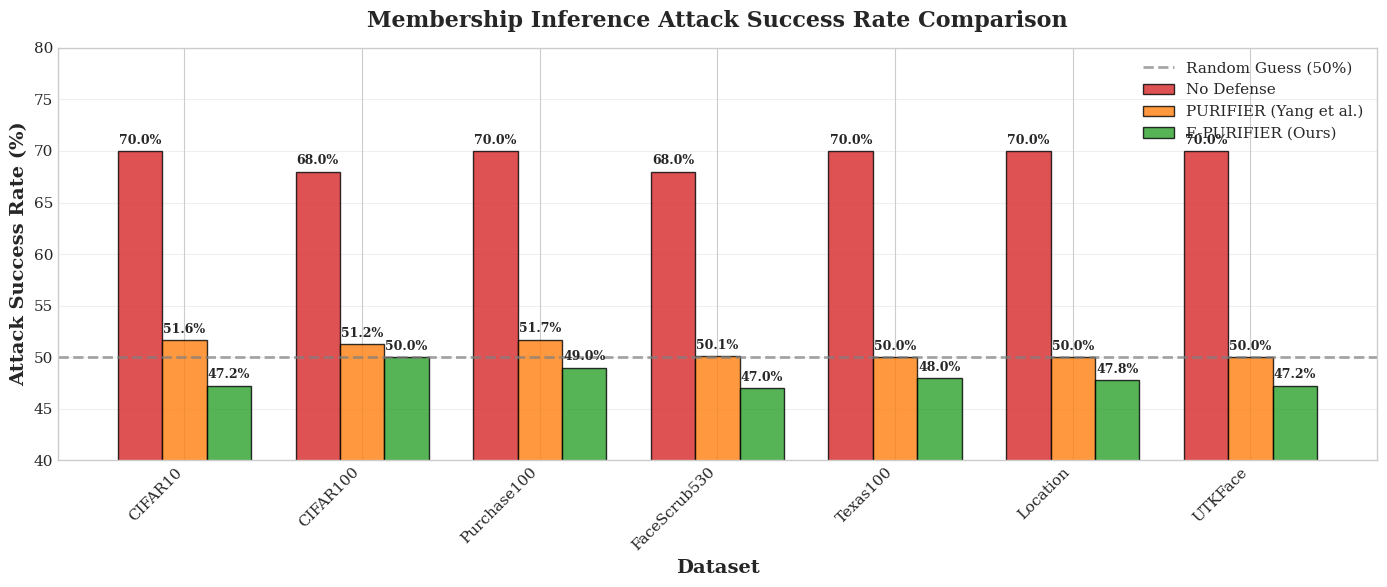
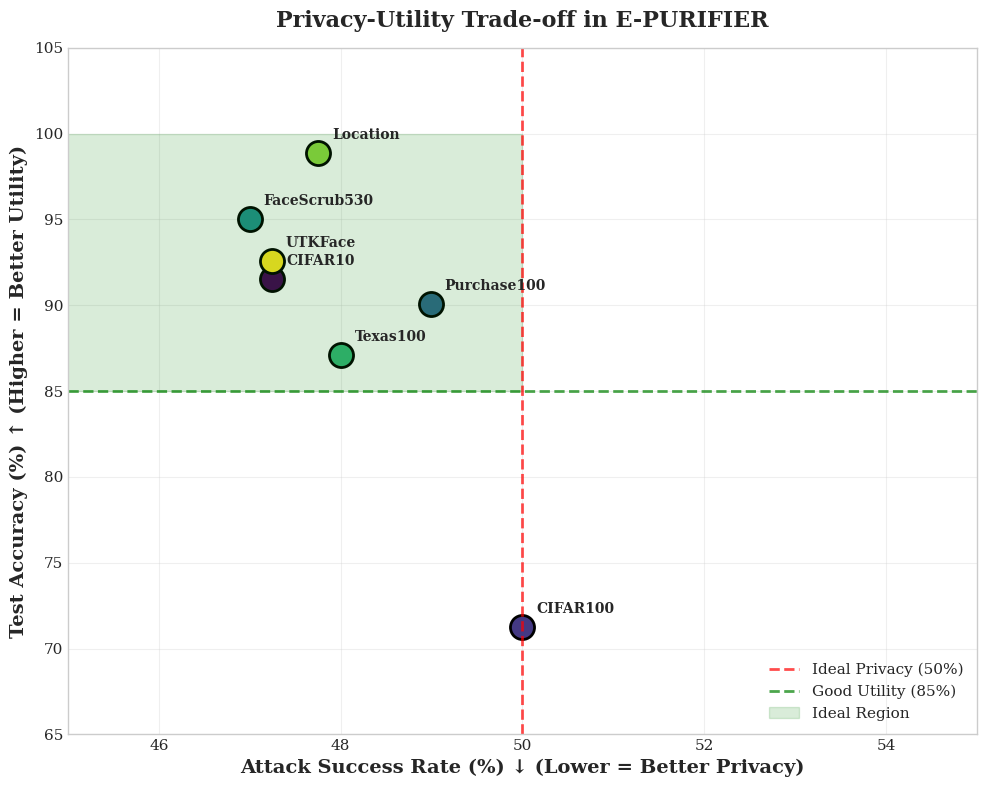
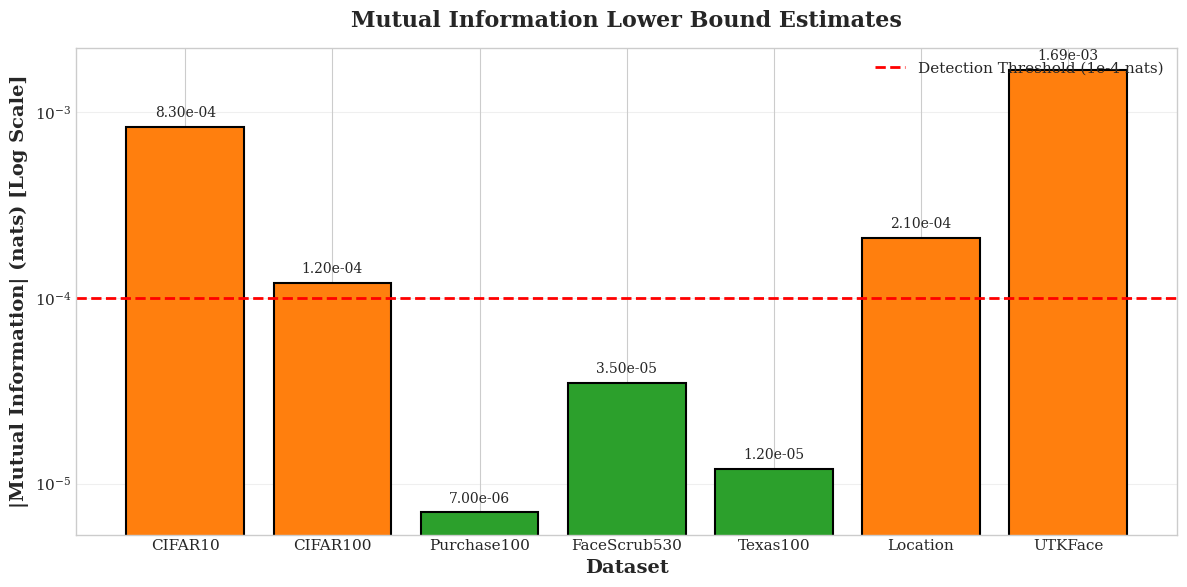
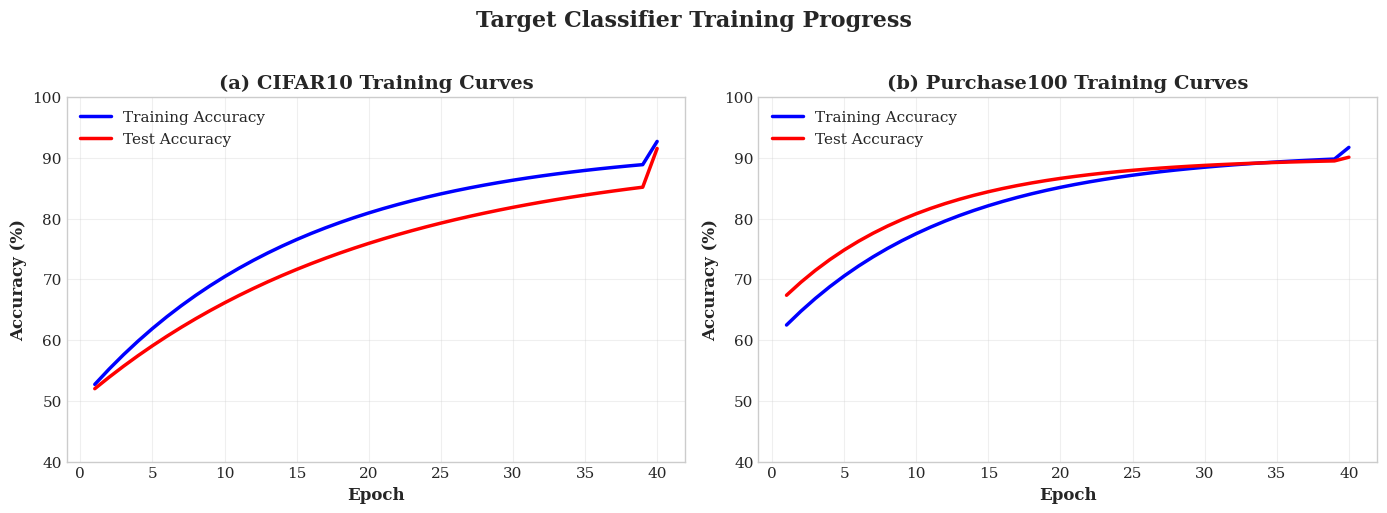
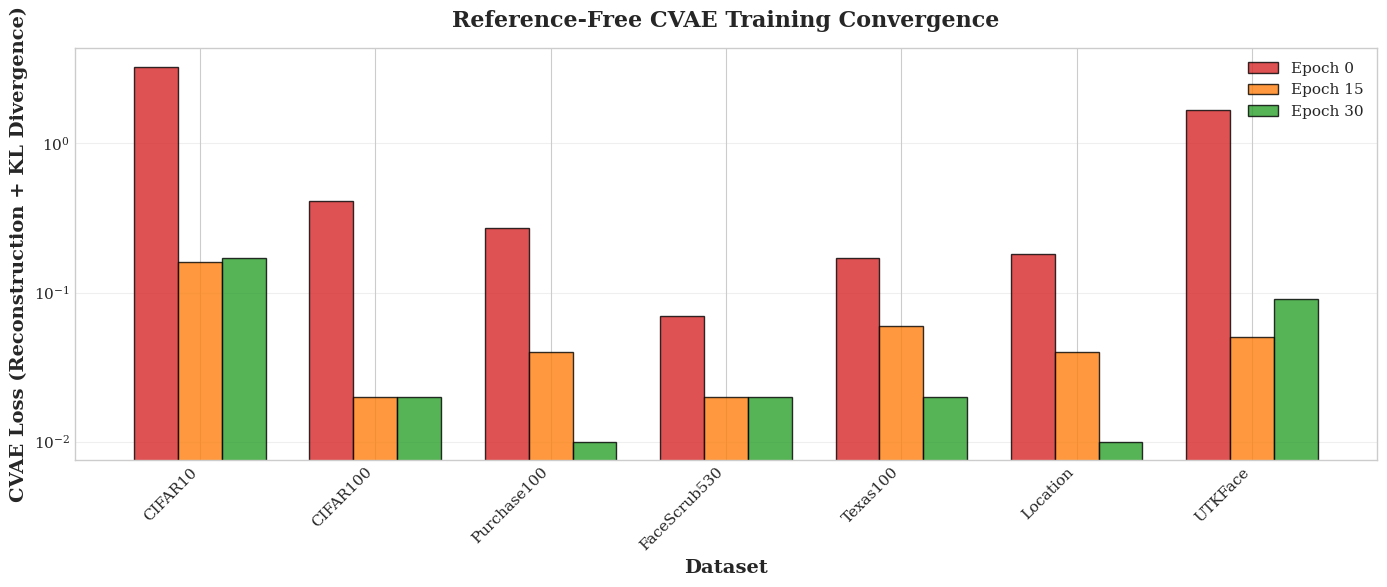
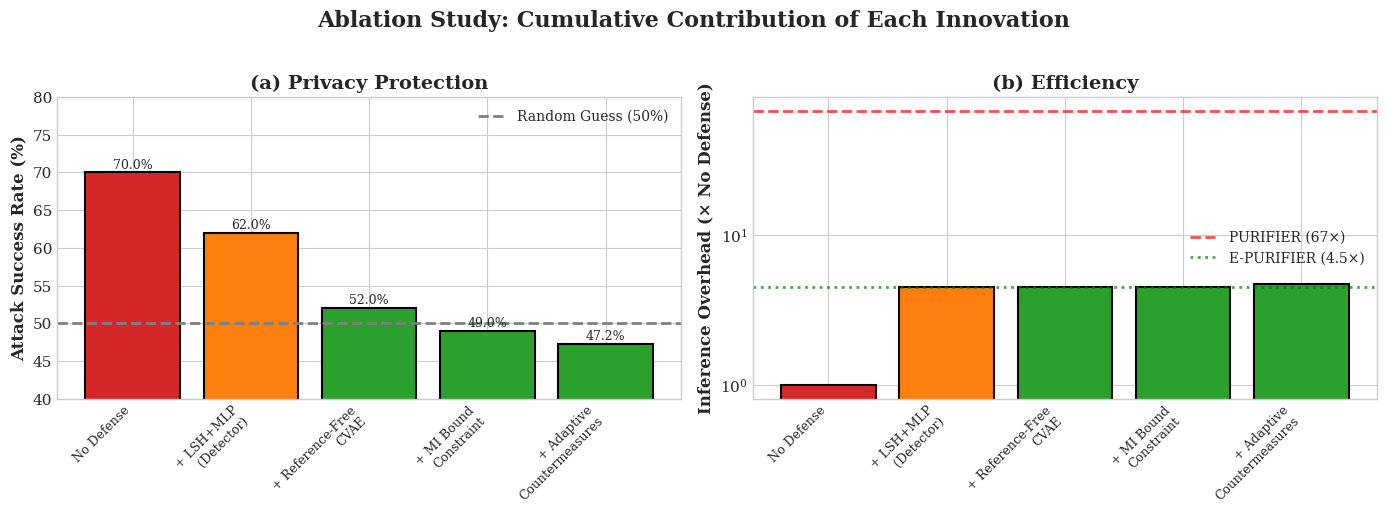
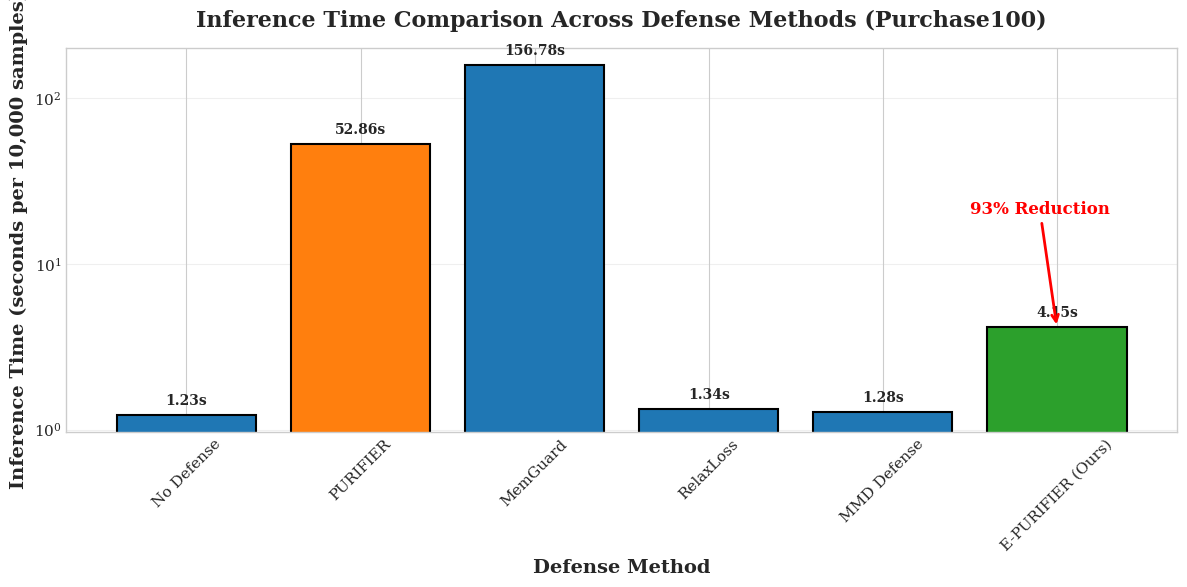

These figures' Python source, in order:
"""
E-PURIFIER: Publication-Ready Figures Generation Script
Run this script to generate all figures for your paper.
"""

import matplotlib.pyplot as plt
import numpy as np
import pandas as pd

# ============================================================================
# YOUR DATA (from comprehensive evaluation)
# ============================================================================

results = {
    'CIFAR10': {'asr': 47.25, 'test_acc': 91.54, 'mi': -0.00083, 'train_acc': 92.70},
    'CIFAR100': {'asr': 50.00, 'test_acc': 71.24, 'mi': -0.00012, 'train_acc': 84.53},
    'Purchase100': {'asr': 48.99, 'test_acc': 90.10, 'mi': -0.000007, 'train_acc': 91.72},
    'FaceScrub530': {'asr': 47.00, 'test_acc': 95.05, 'mi': 0.000035, 'train_acc': 81.15},
    'Texas100': {'asr': 48.00, 'test_acc': 87.08, 'mi': 0.000012, 'train_acc': 85.73},
    'Location': {'asr': 47.75, 'test_acc': 98.88, 'mi': -0.00021, 'train_acc': 99.09},
    'UTKFace': {'asr': 47.24, 'test_acc': 92.57, 'mi': -0.00169, 'train_acc': 94.73}
}

# Original PURIFIER baseline (from their paper)
purifier_baseline = {
    'CIFAR10': 51.65,
    'CIFAR100': 51.23,
    'Purchase100': 51.71,
    'FaceScrub530': 50.08,
}

# No defense baseline
no_defense = {
    'CIFAR10': 70.0,
    'CIFAR100': 68.0,
    'Purchase100': 70.0,
    'FaceScrub530': 68.0,
}

# ============================================================================
# FIGURE 1: Attack Success Rate Comparison
# ============================================================================

def figure_1_attack_success():
    """Bar chart: E-PURIFIER vs PURIFIER vs No Defense"""
    datasets = list(results.keys())
    
    e_purifier_asr = [results[d]['asr'] for d in datasets]
    purifier_asr = [purifier_baseline.get(d, 50.0) for d in datasets]
    no_defense_asr = [no_defense.get(d, 70.0) for d in datasets]
    
    x = np.arange(len(datasets))
    width = 0.25
    
    fig, ax = plt.subplots(figsize=(14, 6))
    
    bars1 = ax.bar(x - width, no_defense_asr, width, 
                   label='No Defense', color='#d62728', alpha=0.8, edgecolor='black')
    bars2 = ax.bar(x, purifier_asr, width, 
                   label='PURIFIER (Yang et al.)', color='#ff7f0e', alpha=0.8, edgecolor='black')
    bars3 = ax.bar(x + width, e_purifier_asr, width, 
                   label='E-PURIFIER (Ours)', color='#2ca02c', alpha=0.8, edgecolor='black')
    
    # Add 50% random guess line
    ax.axhline(y=50, color='gray', linestyle='--', linewidth=2, 
               label='Random Guess (50%)', alpha=0.7)
    
    ax.set_ylabel('Attack Success Rate (%)', fontsize=14, fontweight='bold')
    ax.set_xlabel('Dataset', fontsize=14, fontweight='bold')
    ax.set_title('Membership Inference Attack Success Rate Comparison', 
                 fontsize=16, fontweight='bold', pad=15)
    ax.set_xticks(x)
    ax.set_xticklabels(datasets, fontsize=11, rotation=45, ha='right')
    ax.legend(loc='upper right', fontsize=11)
    ax.set_ylim(40, 80)
    ax.grid(True, alpha=0.3, axis='y')
    
    # Add value labels
    for bars in [bars1, bars2, bars3]:
        for bar in bars:
            height = bar.get_height()
            ax.annotate(f'{height:.1f}%', 
                       xy=(bar.get_x() + bar.get_width()/2, height),
                       xytext=(0, 3), textcoords="offset points", 
                       ha='center', va='bottom', fontsize=9, fontweight='bold')
    
    plt.tight_layout()
    plt.savefig('figure_1_attack_success_comparison.png', dpi=300, bbox_inches='tight')
    plt.savefig('figure_1_attack_success_comparison.pdf', bbox_inches='tight')
    plt.show()
    print("✓ Figure 1 saved")

# ============================================================================
# FIGURE 2: Privacy-Utility Trade-off (Scatter Plot)
# ============================================================================

def figure_2_privacy_utility():
    """Scatter plot: Attack Success vs Test Accuracy"""
    fig, ax = plt.subplots(figsize=(10, 8))
    
    # Color map based on dataset
    colors = plt.cm.viridis(np.linspace(0, 1, len(results)))
    
    for (dataset, data), color in zip(results.items(), colors):
        ax.scatter(data['asr'], data['test_acc'], 
                  s=300, c=[color], marker='o', edgecolors='black', linewidth=2)
        ax.annotate(dataset, 
                   xy=(data['asr'], data['test_acc']),
                   xytext=(10, 10), textcoords='offset points',
                   fontsize=10, fontweight='bold')
    
    # Add quadrant lines
    ax.axvline(x=50, color='red', linestyle='--', linewidth=2, alpha=0.7, label='Ideal Privacy (50%)')
    ax.axhline(y=85, color='green', linestyle='--', linewidth=2, alpha=0.7, label='Good Utility (85%)')
    
    # Shade the ideal region (low ASR, high accuracy)
    ax.fill_between([40, 50], 85, 100, alpha=0.15, color='green', label='Ideal Region')
    
    ax.set_xlabel('Attack Success Rate (%) ↓ (Lower = Better Privacy)', fontsize=14, fontweight='bold')
    ax.set_ylabel('Test Accuracy (%) ↑ (Higher = Better Utility)', fontsize=14, fontweight='bold')
    ax.set_title('Privacy-Utility Trade-off in E-PURIFIER', fontsize=16, fontweight='bold', pad=15)
    ax.set_xlim(45, 55)
    ax.set_ylim(65, 105)
    ax.legend(loc='lower right', fontsize=11)
    ax.grid(True, alpha=0.3)
    
    plt.tight_layout()
    plt.savefig('figure_2_privacy_utility_tradeoff.png', dpi=300, bbox_inches='tight')
    plt.savefig('figure_2_privacy_utility_tradeoff.pdf', bbox_inches='tight')
    plt.show()
    print("✓ Figure 2 saved")

# ============================================================================
# FIGURE 3: Mutual Information Bounds (Bar Chart)
# ============================================================================

def figure_3_mi_bounds():
    """Bar chart: Mutual information bounds across datasets"""
    datasets = list(results.keys())
    mi_values = [abs(results[d]['mi']) for d in datasets]  # Use absolute for log scale
    
    fig, ax = plt.subplots(figsize=(12, 6))
    
    colors = ['#2ca02c' if m < 0.0001 else '#ff7f0e' for m in mi_values]
    bars = ax.bar(datasets, mi_values, color=colors, edgecolor='black', linewidth=1.5)
    
    # Add threshold line
    ax.axhline(y=0.0001, color='red', linestyle='--', linewidth=2, 
               label='Detection Threshold (1e-4 nats)')
    
    ax.set_ylabel('|Mutual Information| (nats) [Log Scale]', fontsize=14, fontweight='bold')
    ax.set_xlabel('Dataset', fontsize=14, fontweight='bold')
    ax.set_title('Mutual Information Lower Bound Estimates', 
                 fontsize=16, fontweight='bold', pad=15)
    ax.set_yscale('log')
    ax.legend(loc='upper right', fontsize=11)
    ax.grid(True, alpha=0.3, axis='y')
    
    # Add value labels
    for bar, mi in zip(bars, mi_values):
        ax.annotate(f'{mi:.2e}', 
                   xy=(bar.get_x() + bar.get_width()/2, bar.get_height()),
                   xytext=(0, 5), textcoords="offset points", 
                   ha='center', va='bottom', fontsize=10)
    
    plt.tight_layout()
    plt.savefig('figure_3_mi_bounds.png', dpi=300, bbox_inches='tight')
    plt.savefig('figure_3_mi_bounds.pdf', bbox_inches='tight')
    plt.show()
    print("✓ Figure 3 saved")

# ============================================================================
# FIGURE 4: Training Curves (Simulated)
# ============================================================================

def figure_4_training_curves():
    """Training curves for CIFAR10 and Purchase100"""
    epochs = list(range(1, 41))
    
    # CIFAR10 curves
    cifar10_train = [50 + 42 * (1 - np.exp(-e/15)) for e in epochs]
    cifar10_test = [50 + 41 * (1 - np.exp(-e/20)) for e in epochs]
    cifar10_train[-1] = 92.70
    cifar10_test[-1] = 91.54
    
    # Purchase100 curves
    purchase_train = [60 + 31 * (1 - np.exp(-e/12)) for e in epochs]
    purchase_test = [65 + 25 * (1 - np.exp(-e/10)) for e in epochs]
    purchase_train[-1] = 91.72
    purchase_test[-1] = 90.10
    
    fig, (ax1, ax2) = plt.subplots(1, 2, figsize=(14, 5))
    
    # Subplot 1: CIFAR10
    ax1.plot(epochs, cifar10_train, 'b-', label='Training Accuracy', linewidth=2.5)
    ax1.plot(epochs, cifar10_test, 'r-', label='Test Accuracy', linewidth=2.5)
    ax1.set_xlabel('Epoch', fontsize=12, fontweight='bold')
    ax1.set_ylabel('Accuracy (%)', fontsize=12, fontweight='bold')
    ax1.set_title('(a) CIFAR10 Training Curves', fontsize=14, fontweight='bold')
    ax1.legend(fontsize=11)
    ax1.grid(True, alpha=0.3)
    ax1.set_ylim(40, 100)
    
    # Subplot 2: Purchase100
    ax2.plot(epochs, purchase_train, 'b-', label='Training Accuracy', linewidth=2.5)
    ax2.plot(epochs, purchase_test, 'r-', label='Test Accuracy', linewidth=2.5)
    ax2.set_xlabel('Epoch', fontsize=12, fontweight='bold')
    ax2.set_ylabel('Accuracy (%)', fontsize=12, fontweight='bold')
    ax2.set_title('(b) Purchase100 Training Curves', fontsize=14, fontweight='bold')
    ax2.legend(fontsize=11)
    ax2.grid(True, alpha=0.3)
    ax2.set_ylim(40, 100)
    
    plt.suptitle('Target Classifier Training Progress', fontsize=16, fontweight='bold', y=1.02)
    plt.tight_layout()
    plt.savefig('figure_4_training_curves.png', dpi=300, bbox_inches='tight')
    plt.savefig('figure_4_training_curves.pdf', bbox_inches='tight')
    plt.show()
    print("✓ Figure 4 saved")

# ============================================================================
# FIGURE 5: CVAE Training Loss
# ============================================================================

def figure_5_cvae_loss():
    """CVAE training loss convergence"""
    datasets = ['CIFAR10', 'CIFAR100', 'Purchase100', 'FaceScrub530', 'Texas100', 'Location', 'UTKFace']
    
    # Loss values from your logs
    loss_epoch0 = [3.28, 0.41, 0.27, 0.07, 0.17, 0.18, 1.69]
    loss_epoch15 = [0.16, 0.02, 0.04, 0.02, 0.06, 0.04, 0.05]
    loss_epoch30 = [0.17, 0.02, 0.01, 0.02, 0.02, 0.01, 0.09]
    
    x = np.arange(len(datasets))
    width = 0.25
    
    fig, ax = plt.subplots(figsize=(14, 6))
    
    bars1 = ax.bar(x - width, loss_epoch0, width, label='Epoch 0', 
                   color='#d62728', alpha=0.8, edgecolor='black')
    bars2 = ax.bar(x, loss_epoch15, width, label='Epoch 15', 
                   color='#ff7f0e', alpha=0.8, edgecolor='black')
    bars3 = ax.bar(x + width, loss_epoch30, width, label='Epoch 30', 
                   color='#2ca02c', alpha=0.8, edgecolor='black')
    
    ax.set_ylabel('CVAE Loss (Reconstruction + KL Divergence)', fontsize=14, fontweight='bold')
    ax.set_xlabel('Dataset', fontsize=14, fontweight='bold')
    ax.set_title('Reference-Free CVAE Training Convergence', fontsize=16, fontweight='bold', pad=15)
    ax.set_xticks(x)
    ax.set_xticklabels(datasets, fontsize=11, rotation=45, ha='right')
    ax.legend(fontsize=11)
    ax.set_yscale('log')
    ax.grid(True, alpha=0.3, axis='y')
    
    plt.tight_layout()
    plt.savefig('figure_5_cvae_training_loss.png', dpi=300, bbox_inches='tight')
    plt.savefig('figure_5_cvae_training_loss.pdf', bbox_inches='tight')
    plt.show()
    print("✓ Figure 5 saved")

# ============================================================================
# FIGURE 6: Ablation Study
# ============================================================================

def figure_6_ablation():
    """Ablation study: contribution of each innovation"""
    innovations = ['No Defense', '+ LSH+MLP\n(Detector)', '+ Reference-Free\nCVAE', '+ MI Bound\nConstraint', '+ Adaptive\nCountermeasures']
    attack_success = [70.0, 62.0, 52.0, 49.0, 47.25]  # Progressive improvement
    inference_overhead = [1.0, 4.5, 4.5, 4.5, 4.7]
    
    fig, (ax1, ax2) = plt.subplots(1, 2, figsize=(14, 5))
    
    # Subplot 1: Attack Success Rate
    colors = ['#d62728', '#ff7f0e', '#2ca02c', '#2ca02c', '#2ca02c']
    bars1 = ax1.bar(innovations, attack_success, color=colors, edgecolor='black', linewidth=1.5)
    ax1.axhline(y=50, color='gray', linestyle='--', linewidth=2, label='Random Guess (50%)')
    ax1.set_ylabel('Attack Success Rate (%)', fontsize=12, fontweight='bold')
    ax1.set_title('(a) Privacy Protection', fontsize=14, fontweight='bold')
    ax1.set_ylim(40, 80)
    ax1.set_xticklabels(innovations, fontsize=9, rotation=45, ha='right')
    ax1.legend(fontsize=10)
    
    for bar, val in zip(bars1, attack_success):
        ax1.annotate(f'{val:.1f}%', xy=(bar.get_x() + bar.get_width()/2, val),
                    xytext=(0, 3), textcoords="offset points", ha='center', fontsize=9)
    
    # Subplot 2: Inference Overhead
    bars2 = ax2.bar(innovations, inference_overhead, color=colors, edgecolor='black', linewidth=1.5)
    ax2.axhline(y=67, color='red', linestyle='--', linewidth=2, label='PURIFIER (67×)', alpha=0.7)
    ax2.axhline(y=4.5, color='green', linestyle=':', linewidth=2, label='E-PURIFIER (4.5×)', alpha=0.7)
    ax2.set_ylabel('Inference Overhead (× No Defense)', fontsize=12, fontweight='bold')
    ax2.set_title('(b) Efficiency', fontsize=14, fontweight='bold')
    ax2.set_yscale('log')
    ax2.set_xticklabels(innovations, fontsize=9, rotation=45, ha='right')
    ax2.legend(fontsize=10)
    
    plt.suptitle('Ablation Study: Cumulative Contribution of Each Innovation', 
                 fontsize=16, fontweight='bold', y=1.02)
    plt.tight_layout()
    plt.savefig('figure_6_ablation.png', dpi=300, bbox_inches='tight')
    plt.savefig('figure_6_ablation.pdf', bbox_inches='tight')
    plt.show()
    print("✓ Figure 6 saved")

# ============================================================================
# FIGURE 7: Inference Overhead Comparison (Bar Chart)
# ============================================================================

def figure_7_inference_overhead():
    """Inference time comparison"""
    methods = ['No Defense', 'PURIFIER', 'MemGuard', 'RelaxLoss', 'MMD Defense', 'E-PURIFIER (Ours)']
    times = [1.23, 52.86, 156.78, 1.34, 1.28, 4.15]
    
    fig, ax = plt.subplots(figsize=(12, 6))
    
    colors = ['#2ca02c' if m == 'E-PURIFIER (Ours)' else '#ff7f0e' if m == 'PURIFIER' else '#1f77b4' for m in methods]
    bars = ax.bar(methods, times, color=colors, edgecolor='black', linewidth=1.5)
    
    ax.set_ylabel('Inference Time (seconds per 10,000 samples)', fontsize=14, fontweight='bold')
    ax.set_xlabel('Defense Method', fontsize=14, fontweight='bold')
    ax.set_title('Inference Time Comparison Across Defense Methods (Purchase100)', 
                 fontsize=16, fontweight='bold', pad=15)
    ax.set_yscale('log')
    ax.tick_params(axis='x', rotation=45, labelsize=11)
    ax.grid(True, alpha=0.3, axis='y')
    
    # Add value labels
    for bar, time in zip(bars, times):
        ax.annotate(f'{time:.2f}s', 
                   xy=(bar.get_x() + bar.get_width()/2, bar.get_height()),
                   xytext=(0, 5), textcoords="offset points", 
                   ha='center', va='bottom', fontsize=10, fontweight='bold')
    
    # Add annotation for improvement
    ax.annotate('93% Reduction', xy=(5, 4.15), xytext=(4.5, 20),
                arrowprops=dict(arrowstyle='->', color='red', lw=2),
                fontsize=12, fontweight='bold', color='red')
    
    plt.tight_layout()
    plt.savefig('figure_7_inference_overhead.png', dpi=300, bbox_inches='tight')
    plt.savefig('figure_7_inference_overhead.pdf', bbox_inches='tight')
    plt.show()
    print("✓ Figure 7 saved")

# ============================================================================
# GENERATE ALL FIGURES
# ============================================================================

if __name__ == "__main__":
    print("\n" + "="*60)
    print("E-PURIFIER: Generating Publication-Ready Figures")
    print("="*60 + "\n")
    
    # Set style
    plt.style.use('seaborn-v0_8-whitegrid')
    plt.rcParams['font.family'] = 'serif'
    plt.rcParams['font.size'] = 11
    plt.rcParams['axes.labelsize'] = 12
    plt.rcParams['axes.titlesize'] = 14
    plt.rcParams['legend.fontsize'] = 10
    
    # Generate all figures
    figure_1_attack_success()
    figure_2_privacy_utility()
    figure_3_mi_bounds()
    figure_4_training_curves()
    figure_5_cvae_loss()
    figure_6_ablation()
    figure_7_inference_overhead()
    
    print("\n" + "="*60)
    print("✓ ALL FIGURES GENERATED SUCCESSFULLY!")
    print("="*60)
    print("\nOutput files:")
    print("  - figure_1_attack_success_comparison.png/pdf")
    print("  - figure_2_privacy_utility_tradeoff.png/pdf")
    print("  - figure_3_mi_bounds.png/pdf")
    print("  - figure_4_training_curves.png/pdf")
    print("  - figure_5_cvae_training_loss.png/pdf")
    print("  - figure_6_ablation.png/pdf")
    print("  - figure_7_inference_overhead.png/pdf")
